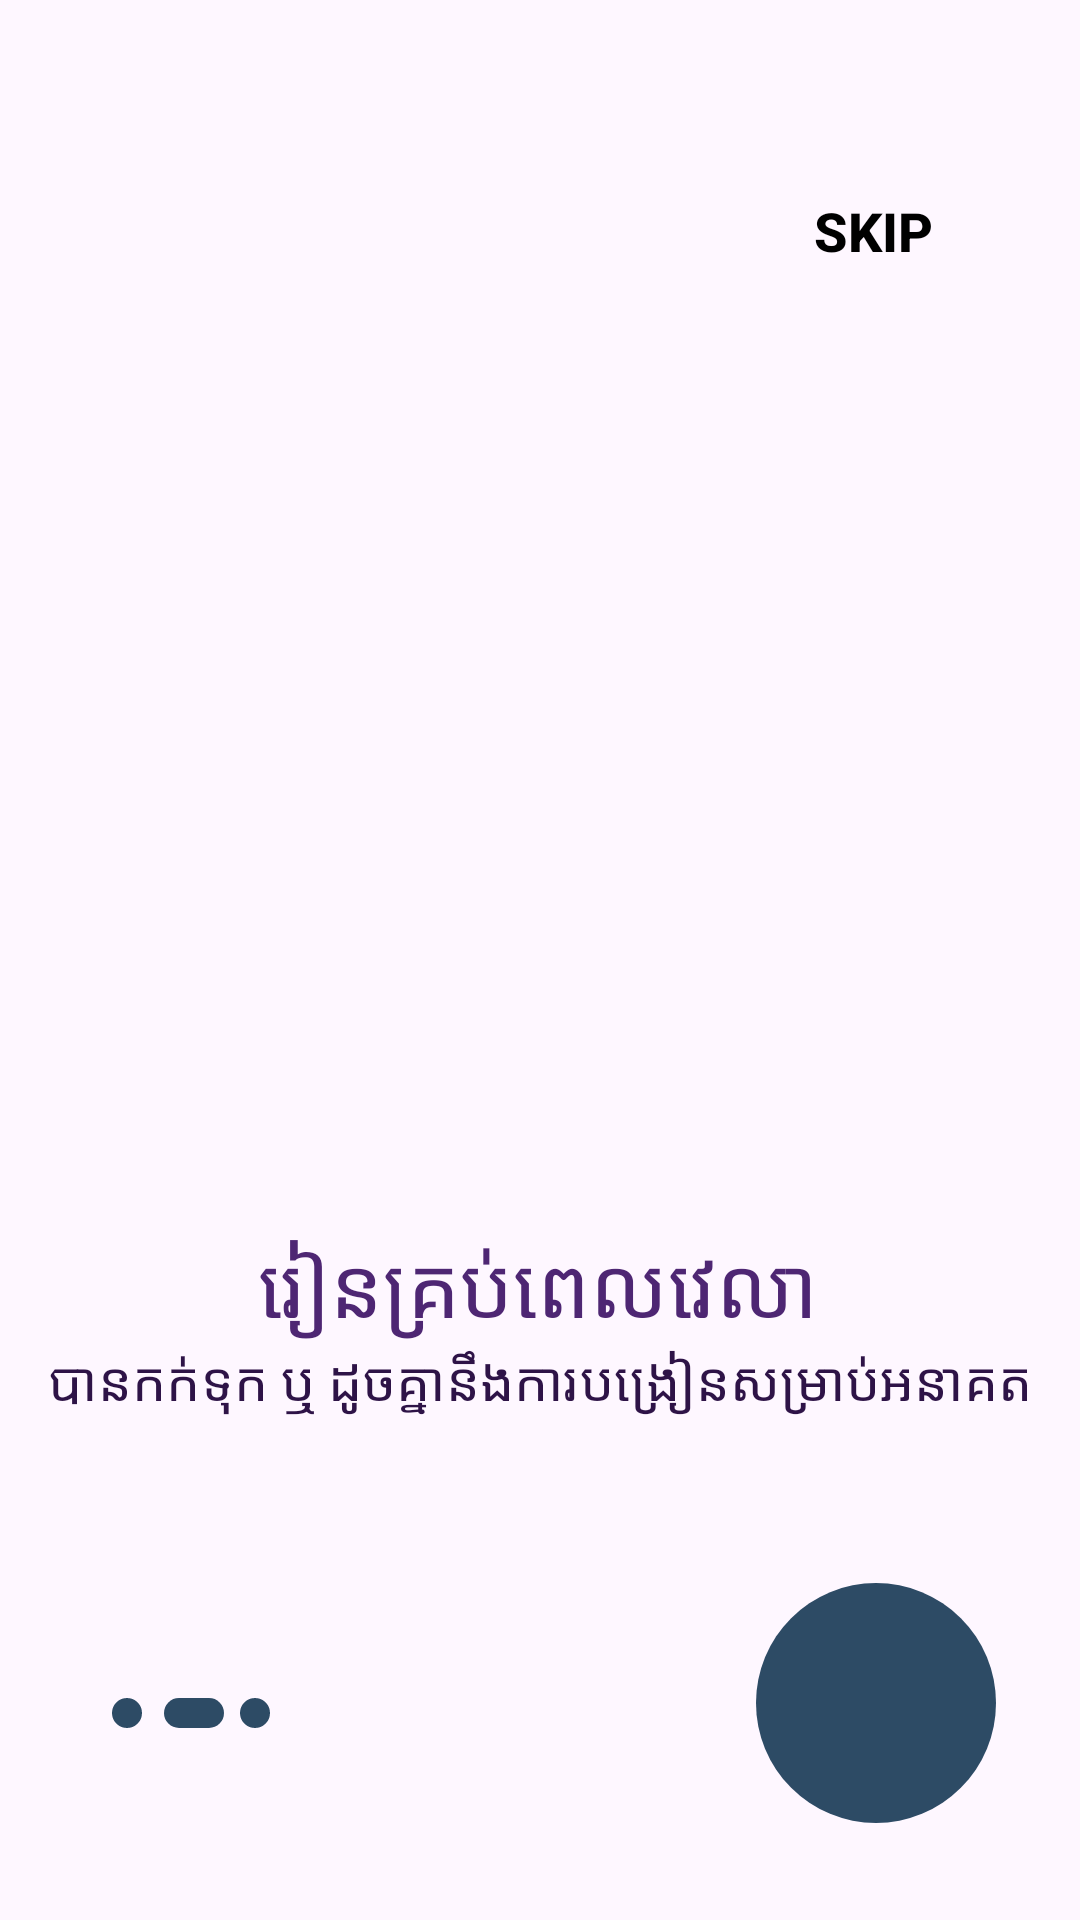

Produce the Android XML layout that renders to this screen, including the resource entries it uses.
<!-- AndroidManifest.xml: application theme Theme.ESystem -->
<!-- res/layout/activity_introl_second.xml -->
<?xml version="1.0" encoding="utf-8"?>
<androidx.constraintlayout.widget.ConstraintLayout xmlns:android="http://schemas.android.com/apk/res/android"
    xmlns:app="http://schemas.android.com/apk/res-auto"
    xmlns:tools="http://schemas.android.com/tools"
    android:id="@+id/main"
    android:layout_width="match_parent"
    android:layout_height="match_parent"
    tools:context=".introl_second">

    <Button
        android:id="@+id/btnskipintrol2"
        android:layout_width="90dp"
        android:layout_height="50dp"
        android:layout_marginTop="52dp"
        android:layout_marginEnd="24dp"
        android:text="Skip"
        android:textStyle="bold"
        android:textSize="18sp"
        android:background="@android:color/transparent"
        android:textColor="@android:color/black"
        app:layout_constraintEnd_toEndOf="parent"
        app:layout_constraintTop_toTopOf="parent"
        tools:ignore="HardcodedText" />

    
    <TextView
        android:id="@+id/textView"
        android:layout_width="wrap_content"
        android:layout_height="wrap_content"
        android:text="រៀនគ្រប់ពេលវេលា"
        android:textColor="#4E2673"
        android:textSize="28sp"
        app:layout_constraintBottom_toBottomOf="parent"
        app:layout_constraintEnd_toEndOf="parent"
        app:layout_constraintHorizontal_bias="0.497"
        app:layout_constraintStart_toStartOf="parent"
        app:layout_constraintTop_toBottomOf="@id/btnskipintrol2"
        app:layout_constraintVertical_bias="0.615"
        tools:ignore="HardcodedText" />

    
    <TextView
        android:id="@+id/textView3"
        android:layout_width="wrap_content"
        android:layout_height="wrap_content"
        android:text="បានកក់ទុក ឬ ដូចគ្នានឹងការបង្រៀនសម្រាប់អនាគត"
        android:textAlignment="center"
        android:textColor="#2E1347"
        android:textSize="18sp"
        app:layout_constraintBottom_toBottomOf="parent"
        app:layout_constraintEnd_toEndOf="parent"
        app:layout_constraintStart_toStartOf="parent"
        app:layout_constraintTop_toBottomOf="@id/textView"
        app:layout_constraintVertical_bias="0.0"
        tools:ignore="HardcodedText" />

    


    
    <ImageButton
        android:id="@+id/btnnextintrol2"
        android:layout_width="80dp"
        android:layout_height="80dp"
        android:background="@drawable/rounded_view"
        android:contentDescription="@string/next_button_description"
        android:padding="16dp"
        android:scaleType="centerInside"
        android:src="@drawable/right_arrow"
        app:layout_constraintBottom_toBottomOf="parent"
        app:layout_constraintEnd_toEndOf="parent"
        app:layout_constraintHorizontal_bias="0.9"
        app:layout_constraintStart_toStartOf="parent"
        app:layout_constraintTop_toBottomOf="@id/textView3"
        app:layout_constraintVertical_bias="0.63"
        app:tint="@android:color/white" />

    <View
        android:id="@+id/view_first"
        android:layout_width="10dp"
        android:layout_height="10dp"
        android:background="@drawable/rounded_view"
        app:layout_constraintBottom_toBottomOf="parent"
        app:layout_constraintEnd_toEndOf="parent"
        app:layout_constraintHorizontal_bias="0.107"
        app:layout_constraintStart_toStartOf="parent"
        app:layout_constraintTop_toBottomOf="@id/textView3"
        app:layout_constraintVertical_bias="0.594" />

    <View
        android:id="@+id/view_second"
        android:layout_width="20dp"
        android:layout_height="10dp"
        android:background="@drawable/rounded_view"
        app:layout_constraintBottom_toBottomOf="parent"
        app:layout_constraintEnd_toEndOf="parent"
        app:layout_constraintHorizontal_bias="0.161"
        app:layout_constraintStart_toStartOf="parent"
        app:layout_constraintTop_toBottomOf="@id/textView3"
        app:layout_constraintVertical_bias="0.595" />

    <View
        android:id="@+id/view_three"
        android:layout_width="10dp"
        android:layout_height="10dp"
        android:background="@drawable/rounded_view"
        app:layout_constraintBottom_toBottomOf="parent"
        app:layout_constraintEnd_toEndOf="parent"
        app:layout_constraintHorizontal_bias="0.229"
        app:layout_constraintStart_toStartOf="parent"
        app:layout_constraintTop_toBottomOf="@id/textView3"
        app:layout_constraintVertical_bias="0.595" />
</androidx.constraintlayout.widget.ConstraintLayout>
<!-- resources referenced by this layout -->
<resources>
  <!-- drawable rounded_view (drawable) -->
  <?xml version="1.0" encoding="utf-8"?>
  <shape xmlns:android="http://schemas.android.com/apk/res/android"
      android:shape="rectangle">
      
      <solid android:color="#2D4B65" />
  
      
      <corners android:radius="100dp" /> 
  </shape>
  <string name="next_button_description">Next intro screen</string>
  <style name="Theme.ESystem" parent="Base.Theme.ESystem" />
  <style name="Base.Theme.ESystem" parent="Theme.Material3.DayNight.NoActionBar">
          
          
      </style>
</resources>
